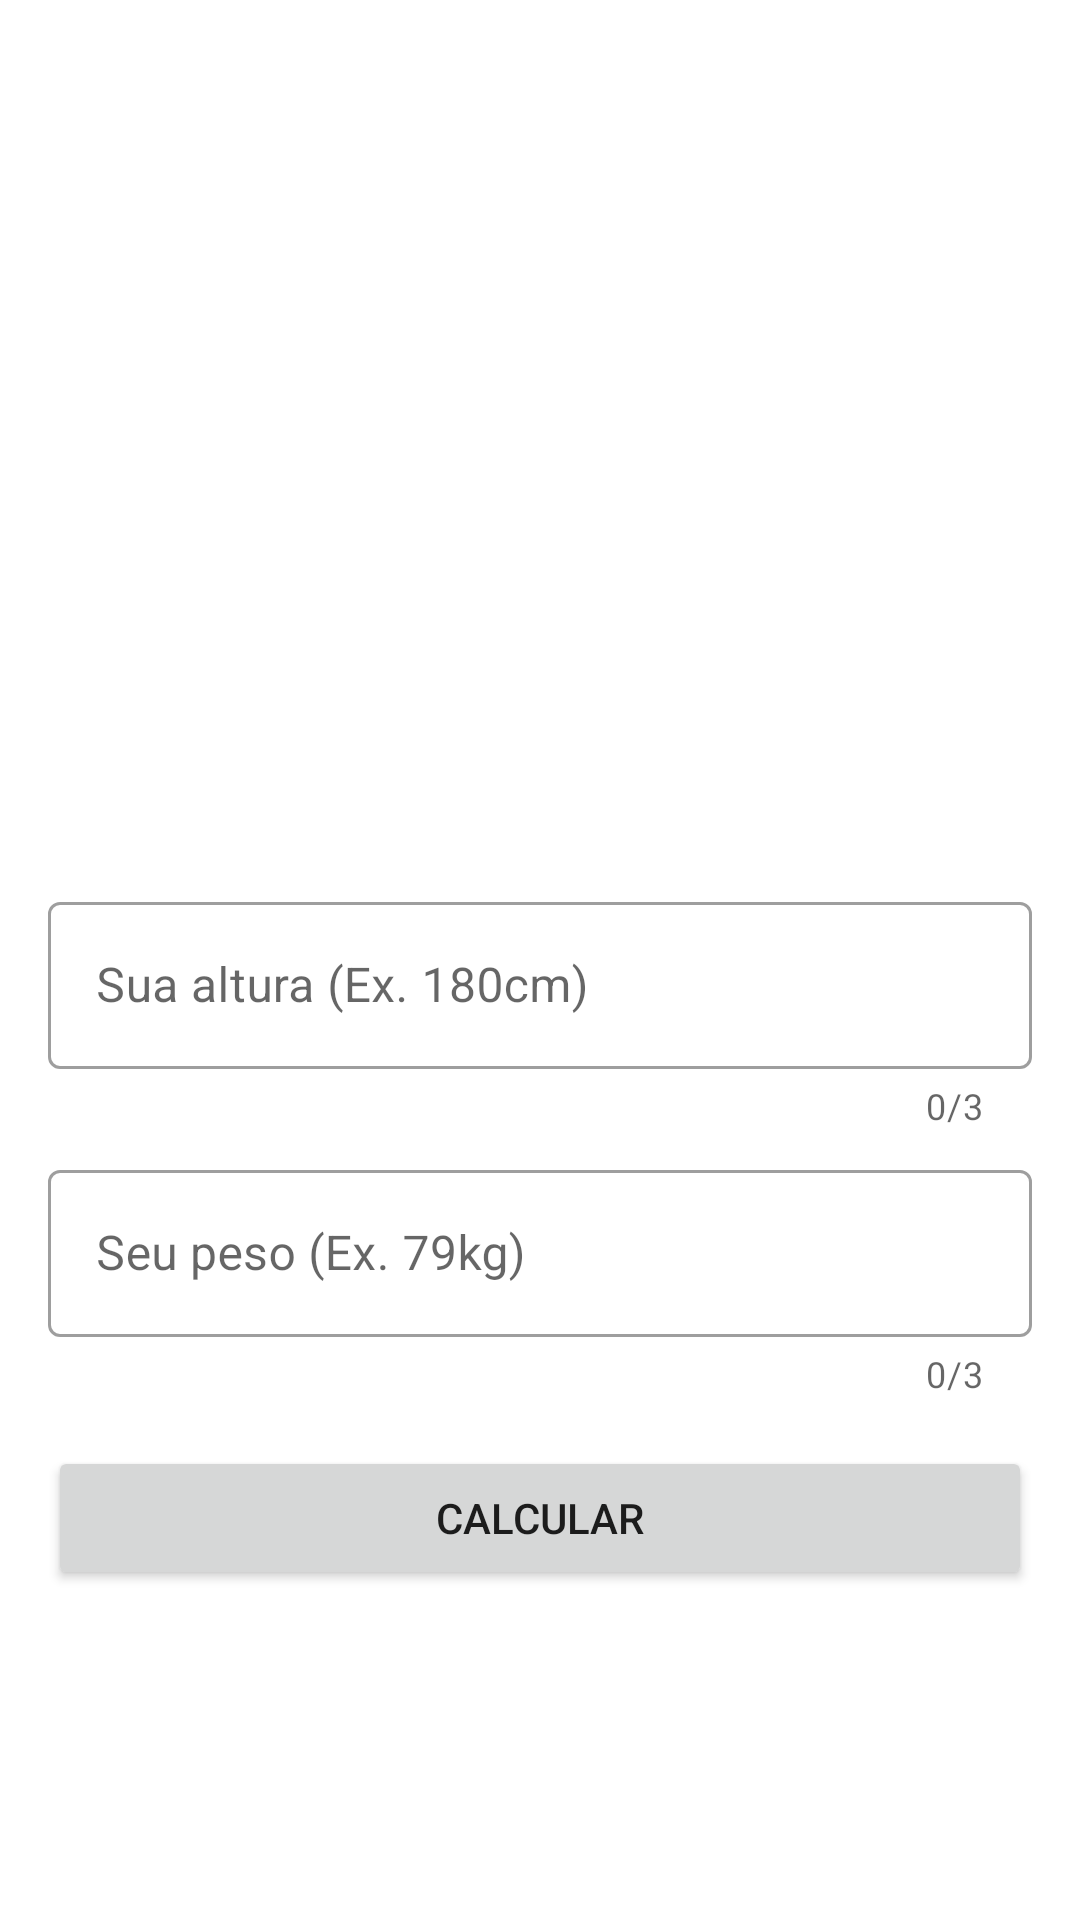

Reconstruct the res/layout file that produces this screen, plus the resources it refers to.
<!-- AndroidManifest.xml: application theme Theme.AppDaTurma2TJDF -->
<!-- res/layout/activity_imc_input.xml -->
<?xml version="1.0" encoding="utf-8"?>
<androidx.constraintlayout.widget.ConstraintLayout xmlns:android="http://schemas.android.com/apk/res/android"
    xmlns:app="http://schemas.android.com/apk/res-auto"
    xmlns:tools="http://schemas.android.com/tools"
    android:layout_width="match_parent"
    android:layout_height="match_parent"
    tools:context=".ImcInputActivity">

    <com.google.android.material.textfield.TextInputLayout
        android:id="@+id/tilImcInputHeight"
        style="@style/Widget.MaterialComponents.TextInputLayout.OutlinedBox"
        android:layout_width="0dp"
        android:layout_height="wrap_content"
        android:layout_marginStart="@dimen/margin_default"
        android:layout_marginTop="@dimen/margin_top_login"
        android:layout_marginEnd="@dimen/margin_default"
        android:hint="@string/hint_your_height"
        app:counterEnabled="true"
        app:counterMaxLength="3"
        app:layout_constraintBottom_toBottomOf="parent"
        app:layout_constraintEnd_toEndOf="parent"
        app:layout_constraintStart_toStartOf="parent"
        app:layout_constraintTop_toTopOf="parent"
        app:suffixText="cm">

        <com.google.android.material.textfield.TextInputEditText
            android:id="@+id/tieImcInputHeight"
            android:layout_width="match_parent"
            android:layout_height="wrap_content"
            android:inputType="number"
            android:maxLength="3" />

    </com.google.android.material.textfield.TextInputLayout>

    <com.google.android.material.textfield.TextInputLayout
        android:id="@+id/tilImcInputWeight"
        style="@style/Widget.MaterialComponents.TextInputLayout.OutlinedBox"
        android:layout_width="0dp"
        android:layout_height="wrap_content"
        android:layout_marginTop="@dimen/margin_top_text_field"
        android:hint="@string/hint_your_weight"
        app:counterEnabled="true"
        app:counterMaxLength="3"
        app:layout_constraintEnd_toEndOf="@id/tilImcInputHeight"
        app:layout_constraintStart_toStartOf="@id/tilImcInputHeight"
        app:layout_constraintTop_toBottomOf="@+id/tilImcInputHeight"
        app:suffixText="kg">

        <com.google.android.material.textfield.TextInputEditText
            android:id="@+id/tieImcInputWeight"
            android:layout_width="match_parent"
            android:layout_height="wrap_content"
            android:inputType="number"
            android:maxLength="3" />

    </com.google.android.material.textfield.TextInputLayout>

    <Button
        android:id="@+id/btImcInputCalculate"
        android:layout_width="0dp"
        android:layout_height="wrap_content"
        android:layout_marginTop="@dimen/margin_default"
        android:text="@string/calculate"
        app:layout_constraintEnd_toEndOf="@id/tilImcInputHeight"
        app:layout_constraintStart_toStartOf="@id/tilImcInputHeight"
        app:layout_constraintTop_toBottomOf="@+id/tilImcInputWeight" />

</androidx.constraintlayout.widget.ConstraintLayout>
<!-- resources referenced by this layout -->
<resources>
  <dimen name="margin_default">16dp</dimen>
  <dimen name="margin_top_login">32dp</dimen>
  <dimen name="margin_top_text_field">8dp</dimen>
  <string name="calculate">calcular</string>
  <string name="hint_your_height">Sua altura (Ex. 180cm)</string>
  <string name="hint_your_weight">Seu peso (Ex. 79kg)</string>
  <style name="Theme.AppDaTurma2TJDF" parent="Theme.MaterialComponents.DayNight.NoActionBar">
          
          <item name="colorPrimary">@color/purple_500</item>
          <item name="colorPrimaryVariant">@color/purple_700</item>
          <item name="colorOnPrimary">@color/white</item>
          
          <item name="colorSecondary">@color/teal_200</item>
          <item name="colorSecondaryVariant">@color/teal_700</item>
          <item name="colorOnSecondary">@color/black</item>
          
          <item name="android:statusBarColor" tools:targetApi="l">?attr/colorPrimaryVariant</item>
          
      </style>
  <!-- not gathered from this repository: default colours our renderer supplied (Android Studio template values) -->
  <color name="purple_500">#FF6200EE</color>
  <color name="purple_700">#FF3700B3</color>
  <color name="teal_200">#FF03DAC5</color>
  <color name="teal_700">#FF018786</color>
  <color name="black">#FF000000</color>
  <color name="white">#FFFFFFFF</color>
</resources>
